Image classification data set "data" (lzh109/laserFilm on GitHub). Class labels (2): bad, good.

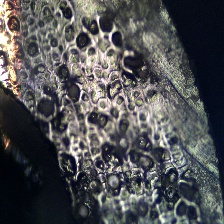
Label: bad

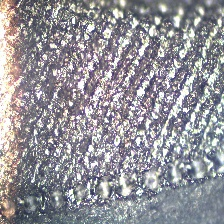
Label: bad

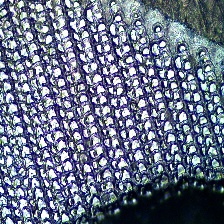
Label: good

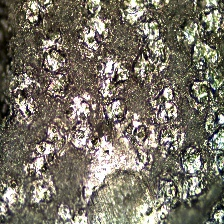
Label: bad

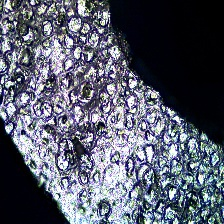
Label: bad

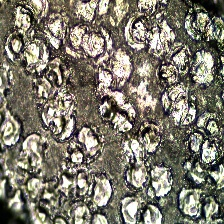
Label: bad
